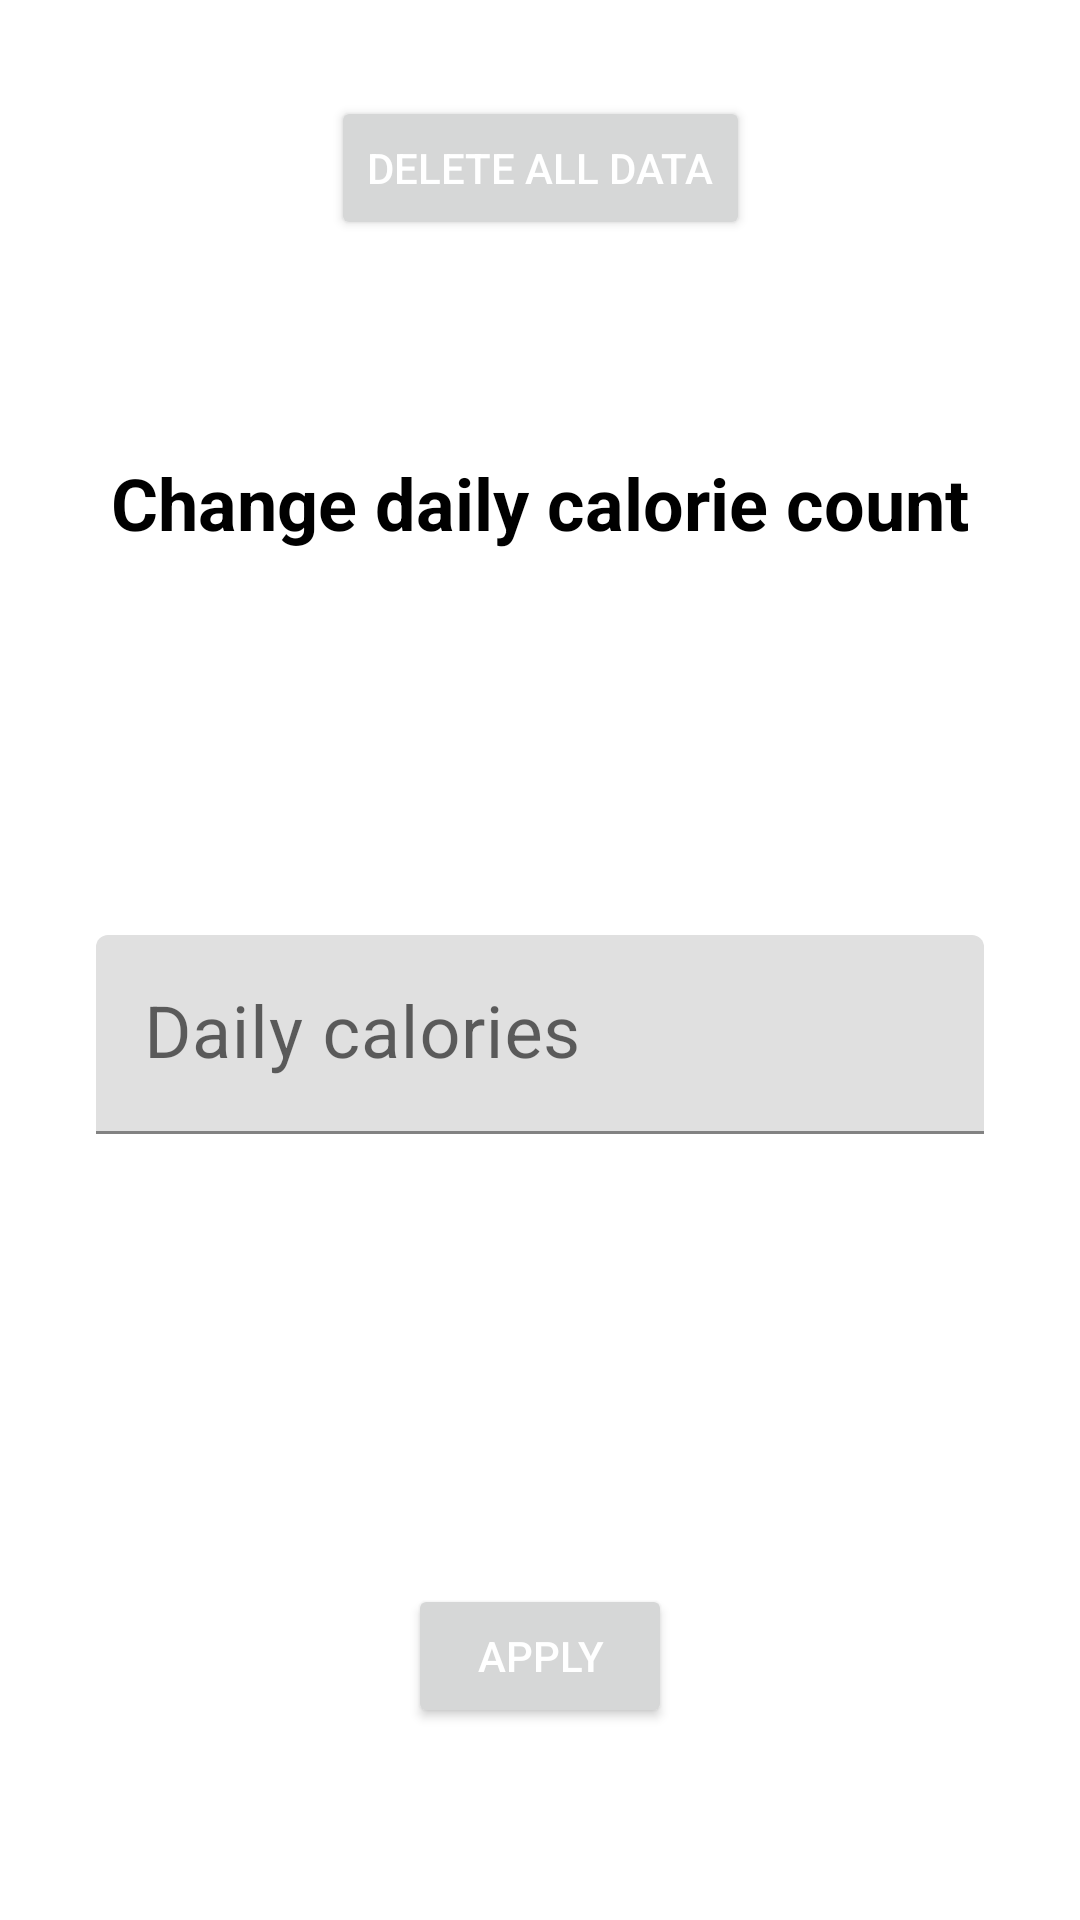

This screen was rendered from an Android layout file. Write that file and the resources it references.
<!-- AndroidManifest.xml: application theme Theme.CalorieCounter -->
<!-- res/layout/activity_settings.xml -->
<?xml version="1.0" encoding="utf-8"?>
<androidx.constraintlayout.widget.ConstraintLayout xmlns:android="http://schemas.android.com/apk/res/android"
    xmlns:app="http://schemas.android.com/apk/res-auto"
    xmlns:tools="http://schemas.android.com/tools"
    android:id="@+id/settingsLayout"
    android:layout_width="match_parent"
    android:layout_height="match_parent"
    tools:context=".SettingsActivity">

    <Button
        android:id="@+id/deleteDataButton"
        android:layout_width="wrap_content"
        android:layout_height="wrap_content"
        android:layout_marginTop="32dp"
        android:onClick="deleteAllQuestion"
        android:text="@string/delete_all_data"
        android:textColor="@color/white"
        app:layout_constraintBottom_toTopOf="@+id/changeHeader"
        app:layout_constraintEnd_toEndOf="parent"
        app:layout_constraintStart_toStartOf="parent"
        app:layout_constraintTop_toTopOf="parent"
        app:layout_constraintVertical_bias="0.0" />

    <TextView
        android:id="@+id/changeHeader"
        android:layout_width="wrap_content"
        android:layout_height="wrap_content"
        android:layout_marginBottom="128dp"
        android:text="@string/change_daily_calorie_count"
        android:textColor="?android:textColorPrimary"
        android:textSize="24sp"
        android:textStyle="bold"
        app:layout_constraintBottom_toTopOf="@+id/newDailyInputLayout"
        app:layout_constraintEnd_toEndOf="parent"
        app:layout_constraintStart_toStartOf="parent" />

    <com.google.android.material.textfield.TextInputLayout
        android:id="@+id/newDailyInputLayout"
        android:layout_width="match_parent"
        android:layout_height="wrap_content"
        android:layout_marginStart="32dp"
        android:layout_marginEnd="32dp"
        android:layout_marginBottom="150dp"
        app:layout_constraintBottom_toTopOf="@+id/saveGoalButton"
        app:layout_constraintEnd_toEndOf="parent"
        app:layout_constraintStart_toStartOf="parent">

        <com.google.android.material.textfield.TextInputEditText
            android:id="@+id/newDailyGoal"
            android:layout_width="match_parent"
            android:layout_height="wrap_content"
            android:hint="@string/daily_calories"
            android:inputType="number"
            android:max="100"
            android:singleLine="true"
            android:textColor="?android:textColorPrimary"
            android:textSize="24sp" />
    </com.google.android.material.textfield.TextInputLayout>

    <Button
        android:id="@+id/saveGoalButton"
        android:layout_width="wrap_content"
        android:layout_height="wrap_content"
        android:layout_marginBottom="64dp"
        android:onClick="applyChanges"
        android:text="@string/apply"
        android:textColor="@color/white"
        app:layout_constraintBottom_toBottomOf="parent"
        app:layout_constraintEnd_toEndOf="parent"
        app:layout_constraintStart_toStartOf="parent" />

</androidx.constraintlayout.widget.ConstraintLayout>
<!-- resources referenced by this layout -->
<resources>
  <color name="white">#FFFFFFFF</color>
  <string name="apply">Apply</string>
  <string name="change_daily_calorie_count">Change daily calorie count</string>
  <string name="daily_calories">Daily calories</string>
  <string name="delete_all_data">Delete all data</string>
  <style name="Theme.CalorieCounter" parent="Theme.MaterialComponents.DayNight.DarkActionBar">
          
          <item name="colorPrimary">@color/purple_500</item>
          <item name="colorPrimaryVariant">@color/purple_700</item>
          <item name="colorOnPrimary">@color/white</item>
          
          <item name="colorSecondary">@color/teal_200</item>
          <item name="colorSecondaryVariant">@color/teal_700</item>
          <item name="colorOnSecondary">@color/black</item>
          
          <item name="android:statusBarColor" tools:targetApi="l">?attr/colorPrimaryVariant</item>
          
          <item name="android:textColorPrimary">@color/black</item>
      </style>
  <color name="purple_500">#FF6200EE</color>
  <color name="purple_700">#FF3700B3</color>
  <color name="teal_200">#FF03DAC5</color>
  <color name="teal_700">#FF018786</color>
  <color name="black">#FF000000</color>
</resources>
